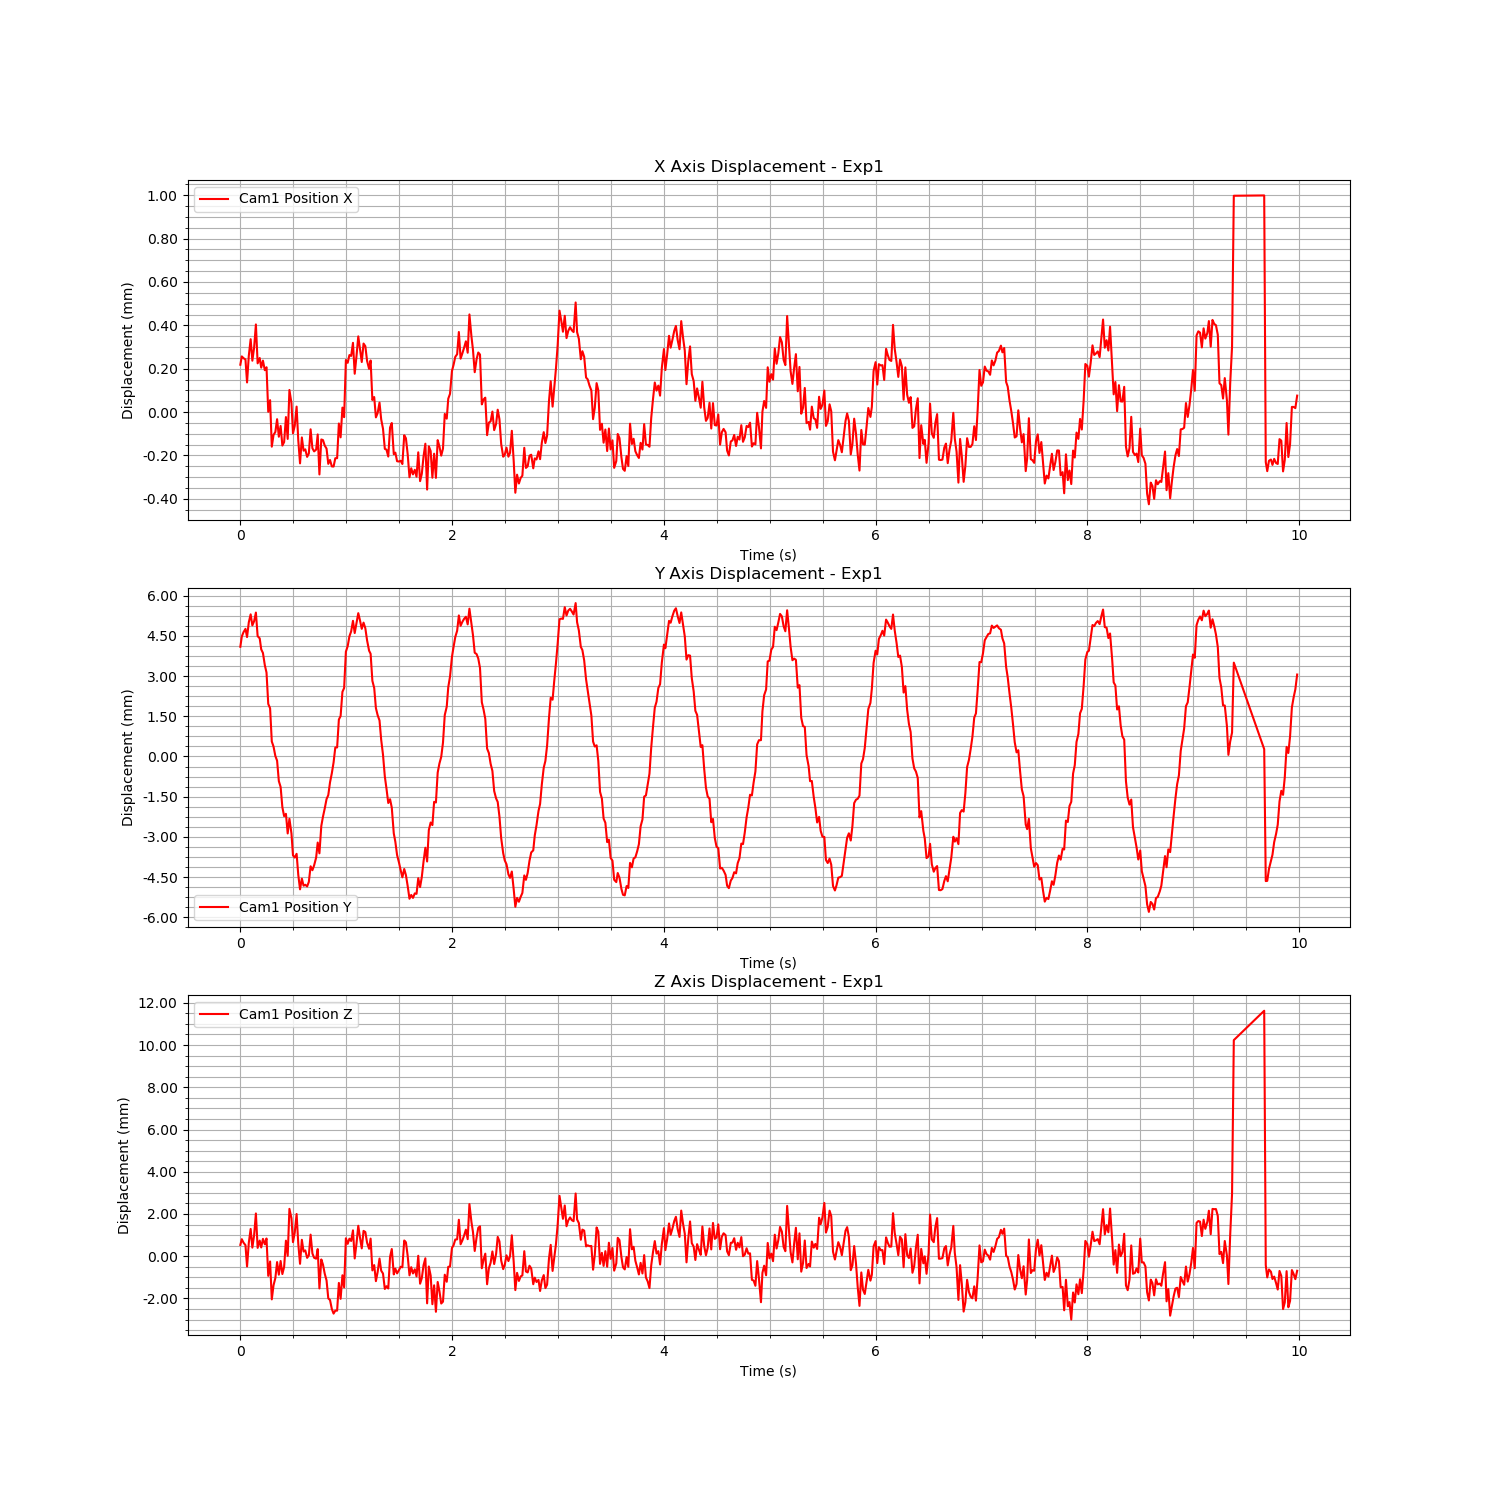

Data behind this chart, as committed beside it:
Time (s), Cam1 Fiducial ID, Cam1 Position X, Cam1 Position Y, Cam1 Position Z, Cam1 Rotation X, Cam1 Rotation Y, Cam1 Rotation Z, Cam1 Rotation W
1726758685, 0, -1.6879144590729247e-05, 0.002482, -0.0007515, -0.002624, -0.001923, 5.173592698901709e-05, 1
1726758685, 0, 2.1472914733687387e-05, 0.002864, -0.0004784, -0.003021, -0.001503, 8.35325342130611e-05, 1
1726758685, 0, 1.3554284451571082e-05, 0.003026, -0.0006427, -0.002169, -0.002244, 0.0001559, 1
1726758685, 0, 7.160409945618994e-06, 0.003151, -0.0007629, -0.0004822, -0.002533, 1.5498301792496785e-05, 1
1726758685, 0, -9.85879851936365e-05, 0.002845, -0.001771, 0.0001056, -0.003001, -0.0002256, 1
1726758685, 0, 2.4761821407748465e-05, 0.003397, -0.0006507, 0.0009447, -0.00208, -0.0001346, 1
1726758685, 0, 0.0001009, 0.003693, 5.8427562197485365e-06, 0.001432, -0.001349, -0.0005094, 1
1726758685, 0, 1.7544265928474349e-06, 0.003281, -0.0008779, 0.002022, -0.003236, -0.0002003, 1
1726758685, 0, 6.172984042745161e-05, 0.003438, -0.0002959, 0.003672, -0.002338, -0.0005163, 1
1726758685, 0, 0.0001689, 0.003759, 0.0007387, 0.002981, 0.000406, -0.0004451, 1
1726758685, 0, -1.050982247246035e-05, 0.002879, -0.0008906, 0.00371, -0.002868, -0.0004141, 1
1726758685, 0, 1.4170736640098153e-05, 0.002796, -0.0005445, 0.003925, -0.002173, -0.0001795, 1
1726758685, 0, -3.047466116848865e-05, 0.002387, -0.0008719, 0.005298, -0.001717, -0.0004784, 1
1726758685, 0, 2.0742450532564573e-06, 0.002251, -0.0004637, 0.005981, -0.0005232, -0.0007351, 1
1726758685, 0, -4.206761714804034e-05, 0.001795, -0.0007186, 0.006155, -0.001614, -0.0004801, 1
1726758685, 0, -2.8452424972666766e-05, 0.001519, -0.000447, 0.005754, -0.0003461, -1.8171546582599852e-05, 1
1726758685, 0, -0.0002339, 0.0003495, -0.002214, 0.007662, -0.002785, -0.0003333, 1
1726758686, 0, -0.0001803, 0.0001873, -0.001535, 0.007064, -0.002308, 3.7927984028725255e-06, 1
1726758686, 0, -0.0003946, -0.001053, -0.003328, 0.009042, -0.003705, 0.0001211, 1
1726758686, 0, -0.0003407, -0.001243, -0.00266, 0.008446, -0.002283, 3.1741429389328245e-05, 1
1726758686, 0, -0.0003268, -0.001596, -0.002318, 0.008382, -0.002647, 0.0002794, 1
1726758686, 0, -0.000268, -0.001768, -0.001563, 0.008563, -0.001219, 0.0002537, 1
1726758686, 0, -0.0003488, -0.002533, -0.002159, 0.008772, -0.003633, -3.1489831471172644e-05, 1
1726758686, 0, -0.0002993, -0.00275, -0.001512, 0.007659, -0.002134, 5.074553518456486e-05, 1
1726758686, 0, -0.0003897, -0.003509, -0.00213, 0.007155, -0.002676, -2.6129866261304883e-05, 1
1726758686, 0, -0.0003734, -0.003839, -0.001788, 0.007057, -0.00265, -0.0001764, 1
1726758686, 0, -0.0002582, -0.003753, -0.000549, 0.005813, 0.0002391, 2.6384737461067622e-05, 1
1726758686, 0, -0.000359, -0.004486, -0.001267, 0.005678, -0.001972, -0.0002229, 1
1726758686, 0, -0.0001332, -0.003938, 0.0009566, 0.004281, 0.002053, -0.0002375, 1
1726758686, 0, -0.000194, -0.004487, 0.0005161, 0.004231, 0.001209, -0.0003256, 1
1726758686, 0, -0.0003331, -0.005303, -0.0006182, 0.003436, -0.001973, -0.0002096, 1
1726758686, 0, -0.0002985, -0.005385, -0.0001734, 0.002658, -0.0007314, -0.000226, 1
1726758686, 0, -0.00021, -0.005246, 0.0007128, 0.001491, 0.0008971, -0.0002412, 1
1726758686, 0, -0.0003654, -0.006031, -0.0006948, 0.001378, -0.001197, -0.0001882, 1
1726758686, 0, -0.0004718, -0.006571, -0.001646, 0.0001566, -0.002913, 5.7177666831665825e-05, 1
1726758686, 0, -0.0003521, -0.00617, -0.0005078, -0.0003732, -0.001647, -8.637248041814253e-05, 1
1726758686, 0, -0.0004131, -0.006436, -0.001063, -0.001177, -0.003118, -7.279499153482666e-06, 1
1726758686, 0, -0.0004072, -0.006401, -0.001011, -0.00194, -0.002387, 2.6839331865599768e-05, 1
1726758686, 0, -0.0004418, -0.006463, -0.001363, -0.002715, -0.002883, 0.0003413, 1
1726758686, 0, -0.0004264, -0.006293, -0.001246, -0.002597, -0.002861, 0.0001421, 1
1726758686, 0, -0.0003147, -0.005711, -0.0002636, -0.003847, -0.001332, 0.0003367, 1
1726758686, 0, -0.0004021, -0.005858, -0.001155, -0.004503, -0.002865, 0.0004852, 1
1726758686, 0, -0.0004166, -0.005676, -0.00136, -0.004192, -0.003614, 0.0005546, 1
1726758686, 0, -0.0004082, -0.005384, -0.001403, -0.00465, -0.002999, 0.0005577, 1
1726758686, 0, -0.0003383, -0.004826, -0.0009478, -0.005084, -0.002141, 0.0008265, 1
1726758686, 0, -0.0005229, -0.005227, -0.00281, -0.005018, -0.004969, 0.000705, 1
1726758686, 0, -0.0003614, -0.004208, -0.001437, -0.006054, -0.001909, 0.0005232, 1
1726758686, 0, -0.0003643, -0.003857, -0.001683, -0.004853, -0.001925, 0.0003595, 1
1726758686, 0, -0.0003896, -0.003556, -0.002109, -0.004817, -0.003412, 0.000658, 1
1726758686, 0, -0.0004036, -0.003202, -0.002434, -0.005968, -0.003535, 0.0009818, 1
1726758686, 0, -0.000474, -0.003056, -0.00328, -0.005251, -0.005625, 0.0009471, 1
1726758686, 0, -0.0004562, -0.002578, -0.003359, -0.004861, -0.004162, 0.001018, 1
1726758686, 0, -0.0004857, -0.002236, -0.003786, -0.004887, -0.005795, 0.001086, 1
1726758686, 0, -0.0004864, -0.001834, -0.004002, -0.005099, -0.005641, 0.0008735, 1
1726758686, 0, -0.0004479, -0.001276, -0.003862, -0.00438, -0.005863, 0.0007983, 1
1726758686, 0, -0.0004479, -0.001276, -0.003862, -0.00438, -0.005863, 0.0007983, 1
1726758686, 0, -0.0002879, -0.0002334, -0.00255, -0.004387, -0.004187, 0.0006981, 1
1726758686, 0, -0.0003517, -0.0001033, -0.003302, -0.004306, -0.005232, 0.000826, 1
1726758686, 0, -0.0002146, 0.0008006, -0.002187, -0.003354, -0.003712, 0.0004482, 1
1726758686, 0, -0.0002586, 0.0009426, -0.00276, -0.003194, -0.004562, 0.0004651, 1
... 524 more rows
